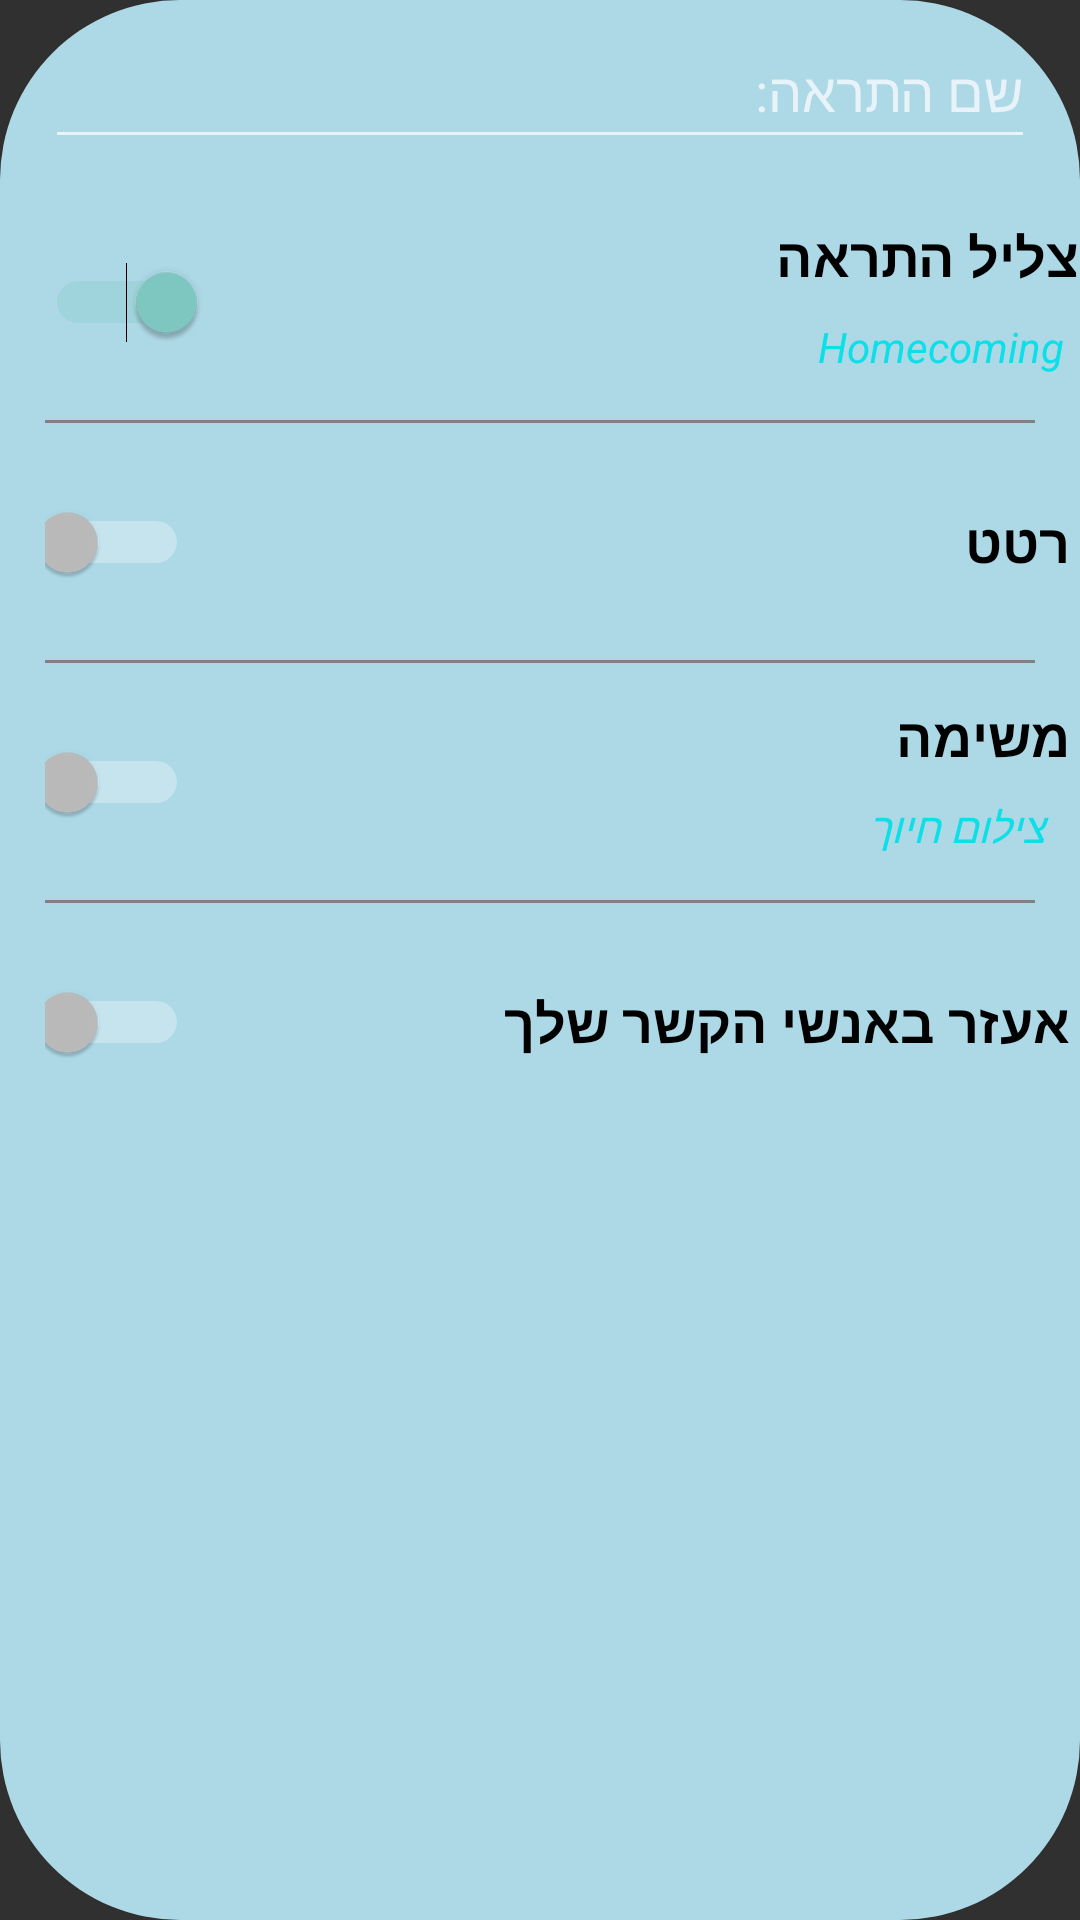

Reconstruct the res/layout file that produces this screen, plus the resources it refers to.
<!-- AndroidManifest.xml: application theme Theme.WakeUp -->
<!-- res/layout/alarm_create_buttons_design.xml -->
<?xml version="1.0" encoding="utf-8"?>
<androidx.constraintlayout.widget.ConstraintLayout xmlns:android="http://schemas.android.com/apk/res/android"
    xmlns:app="http://schemas.android.com/apk/res-auto"
    xmlns:tools="http://schemas.android.com/tools"
    android:orientation="vertical"
    android:layout_width="match_parent"
    android:layout_height="390dp"

    android:layoutDirection="ltr"
    >

    <androidx.cardview.widget.CardView
        android:layout_width="match_parent"
        android:layout_height="match_parent"
        app:cardCornerRadius="60dp"
        app:layout_constraintEnd_toEndOf="parent"
        app:layout_constraintStart_toStartOf="parent"
        app:layout_constraintTop_toTopOf="parent"
        >

        <androidx.constraintlayout.widget.ConstraintLayout
            android:layout_width="match_parent"
            android:layout_height="match_parent"
            android:background="#add8e6">

            <EditText
                android:id="@+id/alarm_name_editText"
                android:layout_width="match_parent"
                android:layout_height="wrap_content"
                android:layout_marginStart="15dp"
                android:layout_marginTop="5dp"
                android:layout_marginEnd="15dp"
                android:hint="שם התראה:"
                android:minHeight="48dp"
                android:textColor="@color/black"
                app:layout_constraintEnd_toEndOf="parent"
                app:layout_constraintHorizontal_bias="0.0"
                app:layout_constraintStart_toStartOf="parent"
                app:layout_constraintTop_toTopOf="parent" />

            <Switch
                android:id="@+id/alarm_sound_switch"
                android:layout_width="wrap_content"
                android:layout_height="wrap_content"
                android:layout_marginStart="15dp"
                android:clickable="true"
                android:minWidth="48dp"
                android:minHeight="48dp"
                app:layout_constraintBottom_toBottomOf="@+id/alarm_sound_btn"
                app:layout_constraintStart_toStartOf="parent"
                app:layout_constraintTop_toTopOf="@+id/alarm_sound_btn"
                android:checked="true"
                />

            <Button
                android:id="@+id/alarm_sound_btn"
                android:layout_width="330dp"
                android:layout_height="65dp"
                android:layout_marginStart="40dp"
                android:layout_marginTop="15dp"
                android:layout_marginEnd="40dp"
                android:background="@android:color/transparent"
                android:contentDescription="change sound"
                app:layout_constraintEnd_toEndOf="parent"
                app:layout_constraintStart_toEndOf="@+id/alarm_sound_switch"
                app:layout_constraintTop_toBottomOf="@+id/alarm_name_editText"
                app:layout_goneMarginEnd="100dp" />



            <TextView
                android:id="@+id/alarm_song_title_tv"
                android:layout_width="wrap_content"
                android:layout_height="wrap_content"
                android:layout_marginTop="5dp"
                android:layout_marginEnd="20dp"
                android:text="צליל התראה"
                android:textColor="@color/black"
                android:textSize="18sp"
                android:textStyle="bold"
                app:layout_constraintEnd_toEndOf="@+id/alarm_sound_btn"
                app:layout_constraintTop_toTopOf="@+id/alarm_sound_btn" />

            <TextView
                android:id="@+id/song_name_tv"
                android:layout_width="wrap_content"
                android:layout_height="wrap_content"
                android:layout_marginEnd="25dp"
                android:text="Homecoming"
                android:textColor="@color/light_blue"
                android:textStyle="italic"
                app:layout_constraintBottom_toBottomOf="@+id/alarm_sound_btn"
                app:layout_constraintEnd_toEndOf="@+id/alarm_sound_btn"
                app:layout_constraintTop_toBottomOf="@+id/alarm_song_title_tv" />

            <Button
                android:id="@+id/alarm_vibrate_btn"
                android:layout_width="330dp"
                android:layout_height="65dp"
                android:layout_marginStart="40dp"
                android:layout_marginTop="15dp"
                android:layout_marginEnd="40dp"
                android:width="330dp"
                android:background="@android:color/transparent"
                android:contentDescription="go to alarm settings"
                app:layout_constraintEnd_toEndOf="parent"
                app:layout_constraintStart_toEndOf="@+id/alarm_vibrate_switch"
                app:layout_constraintTop_toBottomOf="@+id/alarm_sound_btn" />

            <View
                android:id="@+id/divider1"
                android:layout_width="match_parent"
                android:layout_height="1dp"
                android:layout_marginStart="15dp"
                android:layout_marginEnd="15dp"
                android:background="@color/grey"
                app:layout_constraintBottom_toTopOf="@+id/alarm_vibrate_btn"
                app:layout_constraintEnd_toEndOf="parent"
                app:layout_constraintStart_toStartOf="parent"
                app:layout_constraintTop_toBottomOf="@+id/alarm_sound_btn" />

            <Switch
                android:id="@+id/alarm_vibrate_switch"
                android:layout_width="48dp"
                android:layout_height="48dp"
                android:layout_marginStart="15dp"
                app:layout_constraintBottom_toBottomOf="@+id/alarm_vibrate_btn"
                app:layout_constraintStart_toStartOf="parent"
                app:layout_constraintTop_toTopOf="@+id/alarm_vibrate_btn"
                />

            <TextView
                android:id="@+id/alarm_vibrate_title_tv"
                android:layout_width="wrap_content"
                android:layout_height="wrap_content"
                android:layout_marginEnd="20dp"
                android:text="רטט"
                android:textColor="@color/black"
                android:textSize="18sp"
                android:textStyle="bold"
                app:layout_constraintBottom_toBottomOf="@+id/alarm_vibrate_btn"
                app:layout_constraintEnd_toEndOf="@+id/alarm_vibrate_btn"
                app:layout_constraintTop_toTopOf="@+id/alarm_vibrate_btn" />

            <View
                android:id="@+id/divider2"
                android:layout_width="match_parent"
                android:layout_height="1dp"
                android:layout_marginStart="15dp"
                android:layout_marginEnd="15dp"
                android:background="@color/grey"
                app:layout_constraintBottom_toTopOf="@+id/alarm_mission_btn"
                app:layout_constraintEnd_toEndOf="parent"
                app:layout_constraintStart_toStartOf="parent"
                app:layout_constraintTop_toBottomOf="@+id/alarm_vibrate_btn" />

            <Button
                android:id="@+id/alarm_mission_btn"
                android:layout_width="330dp"
                android:layout_height="65dp"
                android:layout_marginStart="40dp"
                android:layout_marginTop="15dp"
                android:layout_marginEnd="40dp"
                android:background="@android:color/transparent"
                android:contentDescription="go to alarm settings"
                app:layout_constraintEnd_toEndOf="parent"
                app:layout_constraintStart_toEndOf="@+id/alarm_mission_switch"
                app:layout_constraintTop_toBottomOf="@+id/alarm_vibrate_btn" />

            <Switch
                android:id="@+id/alarm_mission_switch"
                android:layout_width="48dp"
                android:layout_height="48dp"
                android:layout_marginStart="15dp"
                app:layout_constraintBottom_toBottomOf="@+id/alarm_mission_btn"
                app:layout_constraintStart_toStartOf="parent"
                app:layout_constraintTop_toTopOf="@+id/alarm_mission_btn" />

            <TextView
                android:id="@+id/alarm_mission_title_tv"
                android:layout_width="wrap_content"
                android:layout_height="wrap_content"
                android:layout_marginTop="5dp"
                android:layout_marginEnd="20dp"
                android:text="משימה"
                android:textColor="@color/black"
                android:textSize="18sp"
                android:textStyle="bold"
                app:layout_constraintEnd_toEndOf="@+id/alarm_mission_btn"
                app:layout_constraintTop_toTopOf="@+id/alarm_mission_btn" />

            <TextView
                android:id="@+id/mission_name_tv"
                android:layout_width="wrap_content"
                android:layout_height="wrap_content"
                android:layout_marginEnd="25dp"
                android:contentDescription="go to alarm setting"
                android:text=" צילום חיוך"
                android:textColor="@color/light_blue"
                android:textStyle="italic"
                app:layout_constraintBottom_toBottomOf="@+id/alarm_mission_btn"
                app:layout_constraintEnd_toEndOf="@+id/alarm_mission_btn"
                app:layout_constraintTop_toBottomOf="@+id/alarm_mission_title_tv" />

            <View
                android:id="@+id/divider3"
                android:layout_width="match_parent"
                android:layout_height="1dp"
                android:layout_marginStart="15dp"
                android:layout_marginEnd="15dp"
                android:background="@color/grey"
                app:layout_constraintBottom_toTopOf="@+id/alarm_contacts_btn"
                app:layout_constraintEnd_toEndOf="parent"
                app:layout_constraintStart_toStartOf="parent"
                app:layout_constraintTop_toBottomOf="@+id/alarm_mission_btn" />

            <Button
                android:id="@+id/alarm_contacts_btn"
                android:layout_width="330dp"
                android:layout_height="65dp"
                android:layout_marginStart="40dp"
                android:layout_marginTop="15dp"
                android:layout_marginEnd="40dp"
                android:background="@android:color/transparent"
                app:layout_constraintEnd_toEndOf="parent"
                app:layout_constraintStart_toEndOf="@+id/alarm_contacts_switch"
                app:layout_constraintTop_toBottomOf="@+id/alarm_mission_btn" />

            <Switch
                android:id="@+id/alarm_contacts_switch"
                android:layout_width="48dp"
                android:layout_height="48dp"
                android:layout_marginStart="15dp"
                app:layout_constraintBottom_toBottomOf="@+id/alarm_contacts_btn"
                app:layout_constraintStart_toStartOf="parent"
                app:layout_constraintTop_toTopOf="@+id/alarm_contacts_btn" />

            <TextView
                android:id="@+id/alarm_contacts_title_tv"
                android:layout_width="wrap_content"
                android:layout_height="wrap_content"
                android:layout_marginEnd="20dp"
                android:text="אעזר באנשי הקשר שלך"
                android:textColor="@color/black"
                android:textSize="18sp"
                android:textStyle="bold"
                app:layout_constraintBottom_toBottomOf="@+id/alarm_contacts_btn"
                app:layout_constraintEnd_toEndOf="@+id/alarm_contacts_btn"
                app:layout_constraintTop_toTopOf="@+id/alarm_contacts_btn" />


        </androidx.constraintlayout.widget.ConstraintLayout>
    </androidx.cardview.widget.CardView>
</androidx.constraintlayout.widget.ConstraintLayout>
<!-- resources referenced by this layout -->
<resources>
  <color name="black">#FF000000</color>
  <color name="grey">#808080</color>
  <color name="light_blue">#0CDFE8</color>
  <style name="Theme.WakeUp" parent="Theme.AppCompat.NoActionBar">
          
          <item name="colorPrimary">@color/purple_500</item>
          <item name="colorPrimaryVariant">@color/purple_700</item>
          <item name="colorOnPrimary">@color/white</item>
          
          <item name="colorSecondary">@color/teal_200</item>
          <item name="colorSecondaryVariant">@color/teal_700</item>
          <item name="colorOnSecondary">@color/black</item>
          
          <item name="android:statusBarColor" tools:targetApi="l">?attr/colorPrimaryVariant</item>
          
      </style>
  <color name="purple_500">#FF6200EE</color>
  <color name="purple_700">#FF3700B3</color>
  <color name="white">#FFFFFFFF</color>
  <color name="teal_200">#FF03DAC5</color>
  <color name="teal_700">#FF018786</color>
</resources>
